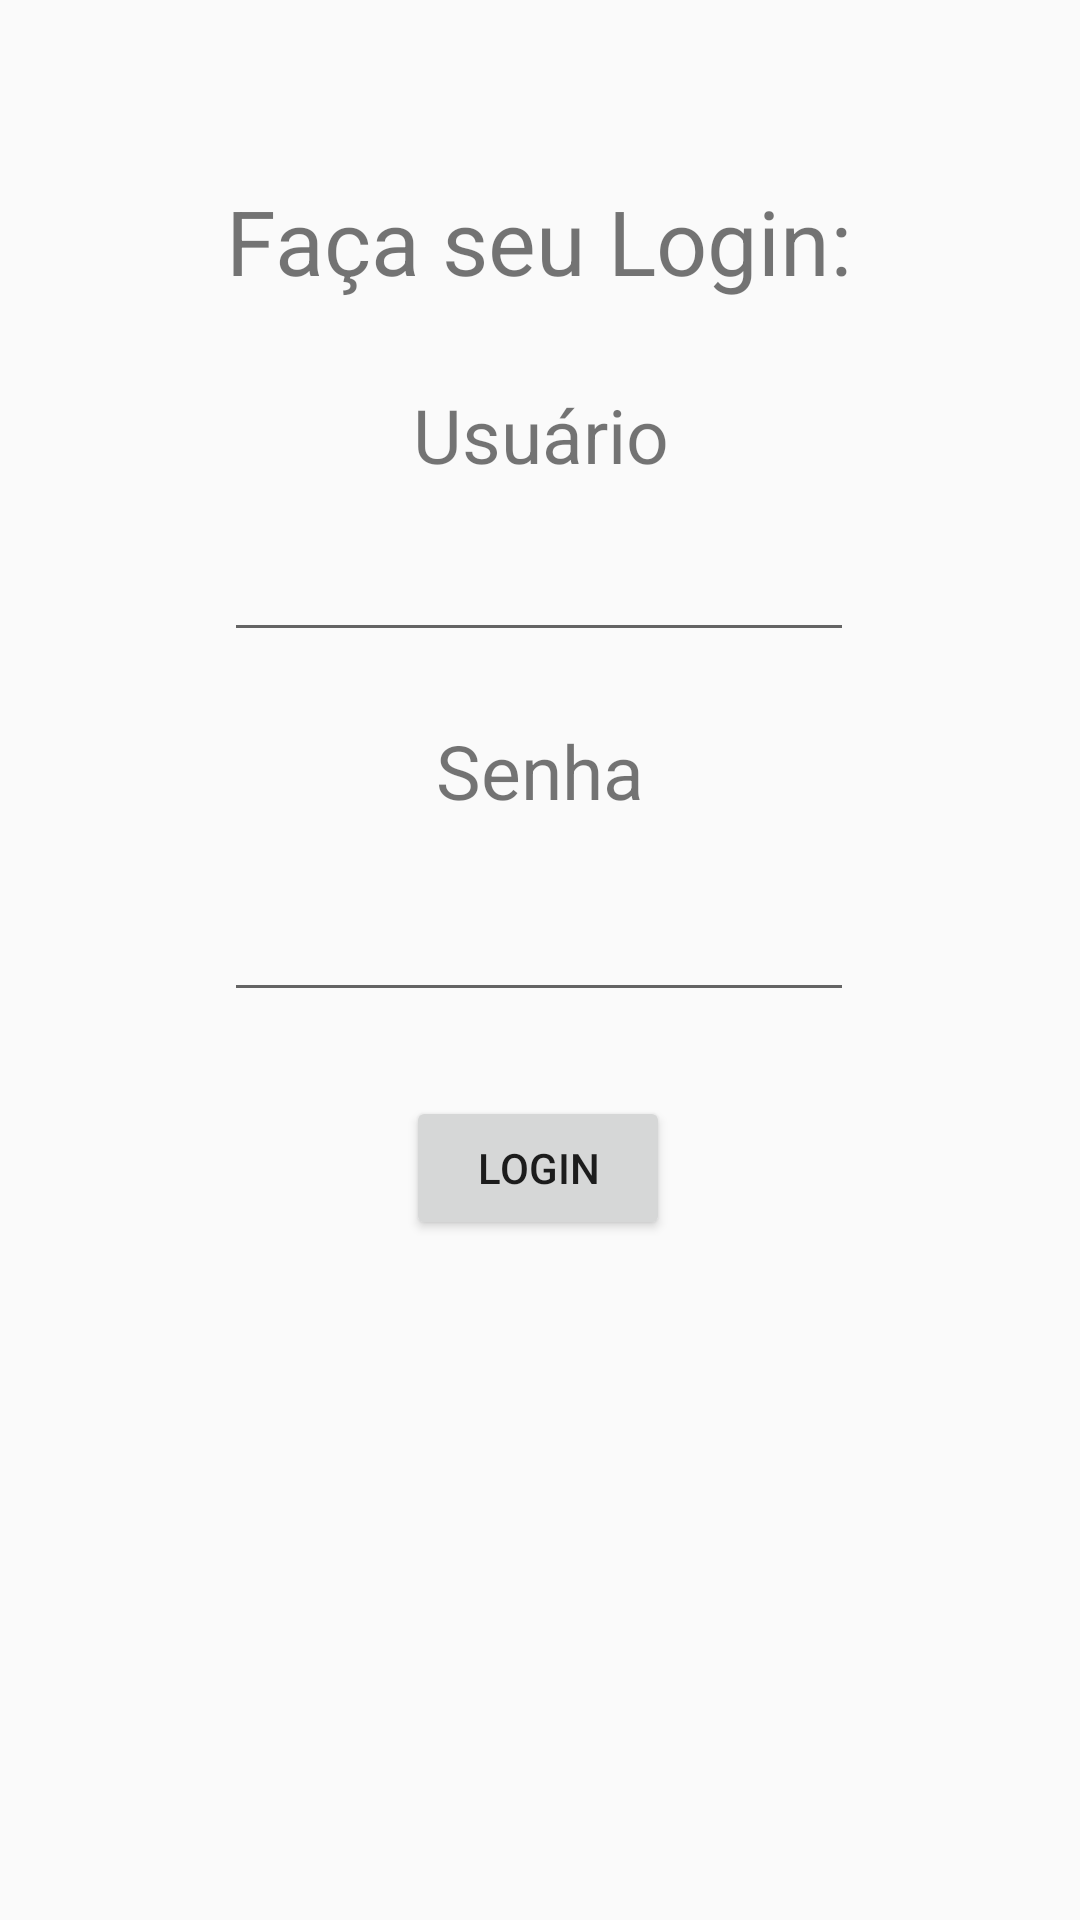

This screen was rendered from an Android layout file. Write that file and the resources it references.
<!-- AndroidManifest.xml: application theme AppTheme -->
<!-- res/layout/login_constraint.xml -->
<?xml version="1.0" encoding="utf-8"?>
<androidx.constraintlayout.widget.ConstraintLayout xmlns:android="http://schemas.android.com/apk/res/android"
    xmlns:app="http://schemas.android.com/apk/res-auto"
    xmlns:tools="http://schemas.android.com/tools"
    android:layout_width="match_parent"
    android:layout_height="match_parent"
    >

    <TextView
        android:id="@+id/textView"
        android:layout_width="wrap_content"
        android:layout_height="wrap_content"
        android:layout_marginTop="60dp"
        android:text="@string/mensagem_inicial"
        android:textSize="30sp"
        app:layout_constraintEnd_toEndOf="parent"
        app:layout_constraintHorizontal_bias="0.497"
        app:layout_constraintStart_toStartOf="parent"
        app:layout_constraintTop_toTopOf="parent" />

    <TextView
        android:id="@+id/textView2"
        android:layout_width="wrap_content"
        android:layout_height="wrap_content"
        android:layout_marginTop="128dp"
        android:text="Usuário"
        android:textSize="25sp"
        app:layout_constraintEnd_toEndOf="parent"
        app:layout_constraintHorizontal_bias="0.501"
        app:layout_constraintStart_toStartOf="parent"
        app:layout_constraintTop_toTopOf="parent" />

    <EditText
        android:id="@+id/txtNewLogin"
        android:layout_width="wrap_content"
        android:layout_height="wrap_content"
        android:layout_marginTop="48dp"
        android:ems="10"
        android:inputType="textPersonName"
        app:layout_constraintEnd_toEndOf="parent"
        app:layout_constraintHorizontal_bias="0.497"
        app:layout_constraintStart_toStartOf="parent"
        app:layout_constraintTop_toTopOf="@+id/textView2" />

    <TextView
        android:id="@+id/textView3"
        android:layout_width="wrap_content"
        android:layout_height="wrap_content"
        android:layout_marginTop="240dp"
        android:text="Senha"
        android:textSize="25sp"
        app:layout_constraintEnd_toEndOf="parent"
        app:layout_constraintStart_toStartOf="parent"
        app:layout_constraintTop_toTopOf="parent" />

    <EditText
        android:id="@+id/txtNewSenha"
        android:layout_width="wrap_content"
        android:layout_height="wrap_content"
        android:layout_marginTop="56dp"
        android:ems="10"
        android:inputType="textPersonName"
        app:layout_constraintEnd_toEndOf="parent"
        app:layout_constraintHorizontal_bias="0.497"
        app:layout_constraintStart_toStartOf="parent"
        app:layout_constraintTop_toTopOf="@+id/textView3" />

    <Button
        android:id="@+id/button"
        android:layout_width="wrap_content"
        android:layout_height="wrap_content"
        android:layout_marginTop="28dp"
        android:text="Login"
        app:layout_constraintEnd_toEndOf="parent"
        app:layout_constraintHorizontal_bias="0.498"
        app:layout_constraintStart_toStartOf="parent"
        app:layout_constraintTop_toBottomOf="@+id/txtNewSenha" />

    <ProgressBar
        android:id="@+id/progress_login"
        style="?android:attr/progressBarStyle"
        android:layout_width="35dp"
        android:layout_height="32dp"
        android:layout_marginTop="37dp"
        android:visibility="invisible"
        app:layout_constraintBottom_toBottomOf="parent"
        app:layout_constraintEnd_toEndOf="parent"
        app:layout_constraintStart_toStartOf="parent"
        app:layout_constraintTop_toBottomOf="@+id/button"
        app:layout_constraintVertical_bias="0.0" />

    <ImageView
        android:id="@+id/imageView"
        android:layout_width="388dp"
        android:layout_height="269dp"
        android:layout_marginTop="120dp"
        app:layout_constraintEnd_toEndOf="parent"
        app:layout_constraintHorizontal_bias="0.478"
        app:layout_constraintStart_toStartOf="parent"
        app:layout_constraintTop_toBottomOf="@+id/txtNewSenha"
        app:srcCompat="@drawable/bikenaporta" />


</androidx.constraintlayout.widget.ConstraintLayout>
<!-- resources referenced by this layout -->
<resources>
  <!-- drawable bikenaporta: png bitmap (drawable, 309412 bytes) -->
  <string name="mensagem_inicial">Faça seu Login:
      </string>
  <style name="AppTheme" parent="Theme.AppCompat.Light.DarkActionBar">
          
          <item name="colorPrimary">@color/colorPrimary</item>
          <item name="colorPrimaryDark">@color/colorPrimaryDark</item>
          <item name="colorAccent">@color/colorAccent</item>
      </style>
  <color name="colorPrimary">#355128</color>
  <color name="colorPrimaryDark">#F0F6EF</color>
  <color name="colorAccent">#E0F4E0</color>
</resources>
